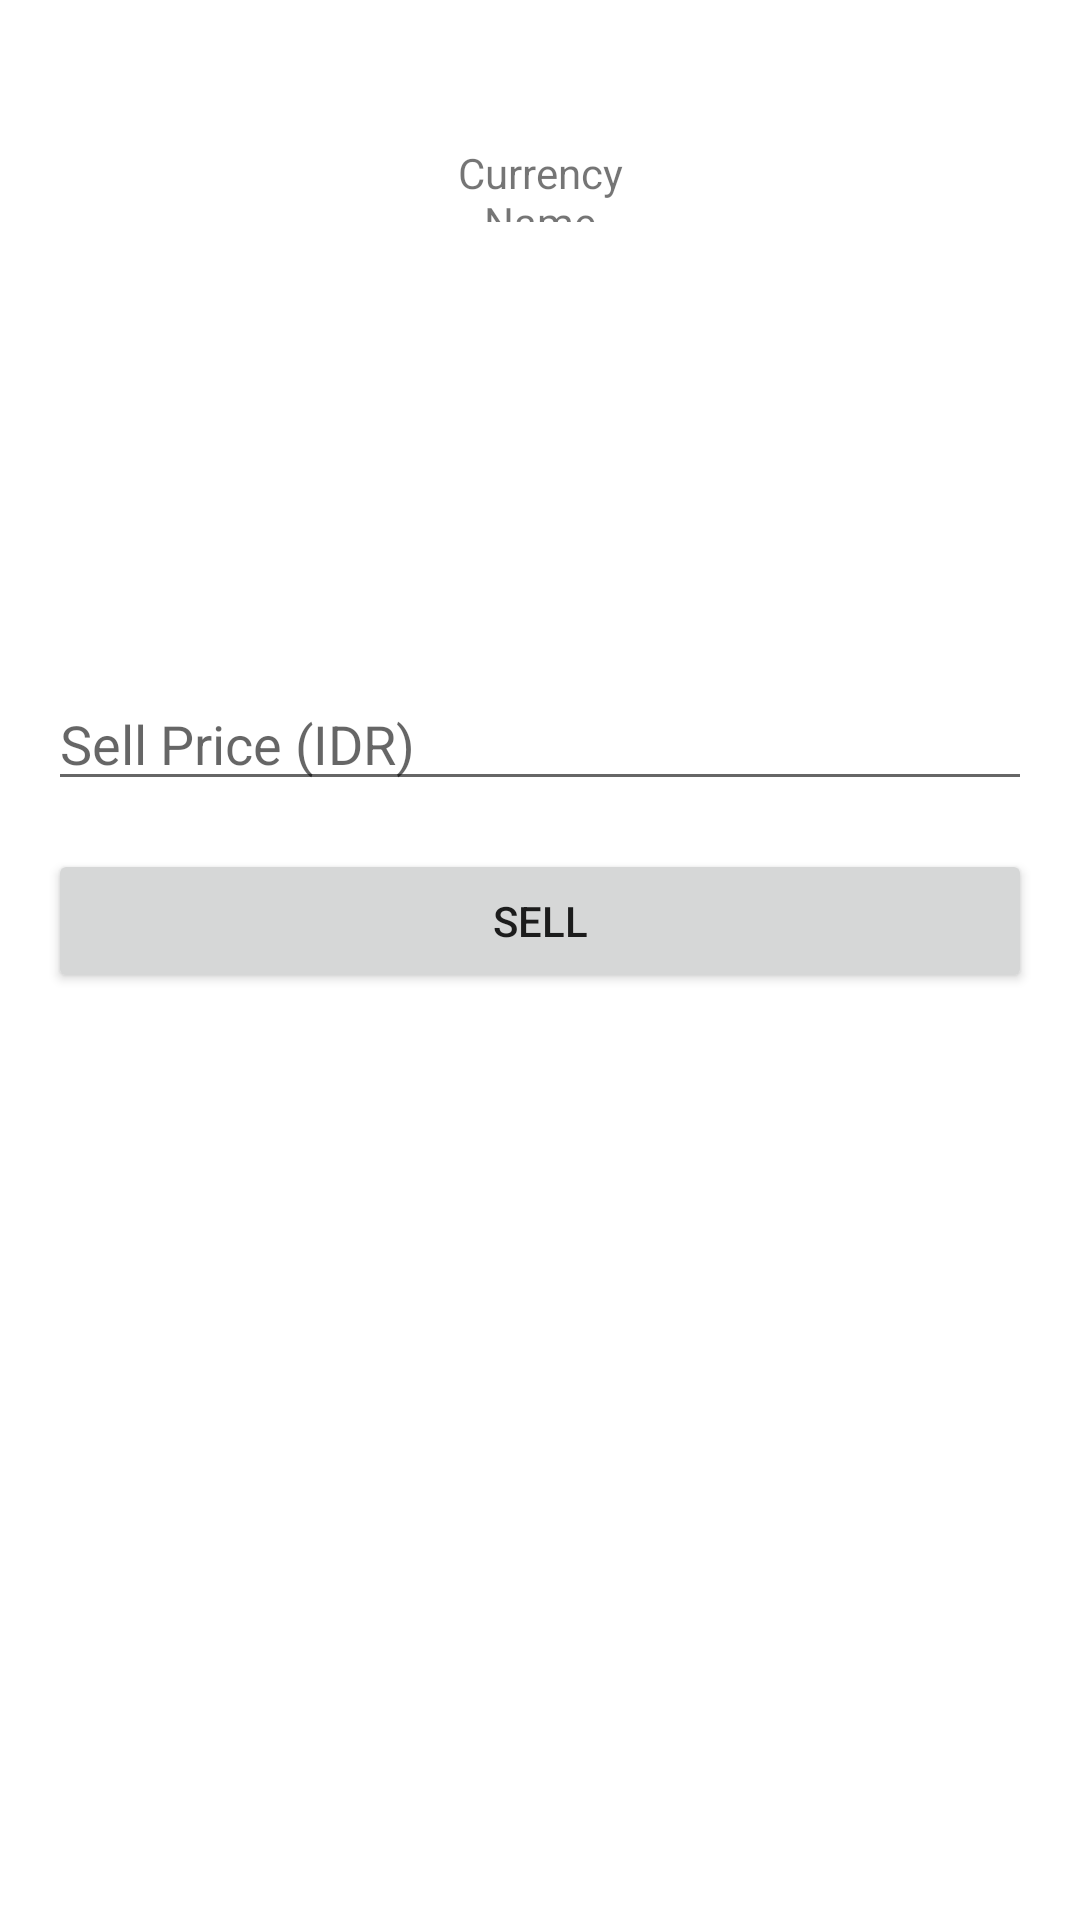

Here is an Android app screen rendered from its layout file. Give the layout XML and the strings, colors and styles it references.
<!-- AndroidManifest.xml: application theme Theme.AutoForex -->
<!-- res/layout/activity_sell.xml -->
<?xml version="1.0" encoding="utf-8"?>
<androidx.constraintlayout.widget.ConstraintLayout xmlns:android="http://schemas.android.com/apk/res/android"
    xmlns:app="http://schemas.android.com/apk/res-auto"
    xmlns:tools="http://schemas.android.com/tools"
    android:layout_width="match_parent"
    android:layout_height="match_parent"
    android:padding="16dp"
    tools:context=".transaction.SellActivity">

    <TextView
        android:id="@+id/tv_sold_currency"
        android:layout_width="94dp"
        android:layout_height="58dp"
        android:layout_marginTop="16dp"
        android:gravity="center"
        android:padding="16dp"
        android:text="@string/currency_name"
        app:layout_constraintBottom_toBottomOf="parent"
        app:layout_constraintEnd_toEndOf="parent"
        app:layout_constraintStart_toStartOf="parent"
        app:layout_constraintTop_toTopOf="parent"
        app:layout_constraintVertical_bias="0.0" />


    <EditText
        android:id="@+id/ed_sell_price"
        android:layout_width="match_parent"
        android:layout_height="wrap_content"
        android:hint="Sell Price (IDR)"
        app:layout_constraintBottom_toBottomOf="parent"
        app:layout_constraintEnd_toEndOf="parent"
        app:layout_constraintStart_toStartOf="parent"
        app:layout_constraintTop_toTopOf="parent"
        app:layout_constraintVertical_bias="0.37" />

    <Button
        android:id="@+id/submit_sell"
        android:text="@string/sell"
        android:layout_width="match_parent"
        android:layout_height="wrap_content"
        app:layout_constraintEnd_toEndOf="parent"
        app:layout_constraintStart_toStartOf="parent"
        app:layout_constraintTop_toBottomOf="@+id/ed_sell_price"
        android:layout_marginTop="16dp"/>

    <ProgressBar
        android:id="@+id/progress_login"
        android:layout_width="wrap_content"
        android:layout_height="wrap_content"
        app:layout_constraintEnd_toEndOf="parent"
        app:layout_constraintStart_toStartOf="parent"
        app:layout_constraintTop_toBottomOf="@+id/submit_sell"
        android:layout_marginTop="16dp"
        android:visibility="gone"/>

</androidx.constraintlayout.widget.ConstraintLayout>
<!-- resources referenced by this layout -->
<resources>
  <string name="currency_name">Currency Name</string>
  <string name="sell">Sell</string>
  <style name="Theme.AutoForex" parent="Theme.MaterialComponents.DayNight.DarkActionBar">
          
          <item name="colorPrimary">@color/purple_500</item>
          <item name="colorPrimaryVariant">@color/purple_700</item>
          <item name="colorOnPrimary">@color/white</item>
          
          <item name="colorSecondary">@color/teal_200</item>
          <item name="colorSecondaryVariant">@color/teal_700</item>
          <item name="colorOnSecondary">@color/black</item>
          
          <item name="android:statusBarColor">?attr/colorPrimaryVariant</item>
          
      </style>
  <!-- not gathered from this repository: default colours our renderer supplied (Android Studio template values) -->
  <color name="purple_500">#FF6200EE</color>
  <color name="purple_700">#FF3700B3</color>
  <color name="teal_200">#FF03DAC5</color>
  <color name="teal_700">#FF018786</color>
  <color name="black">#FF000000</color>
  <color name="white">#FFFFFFFF</color>
</resources>
